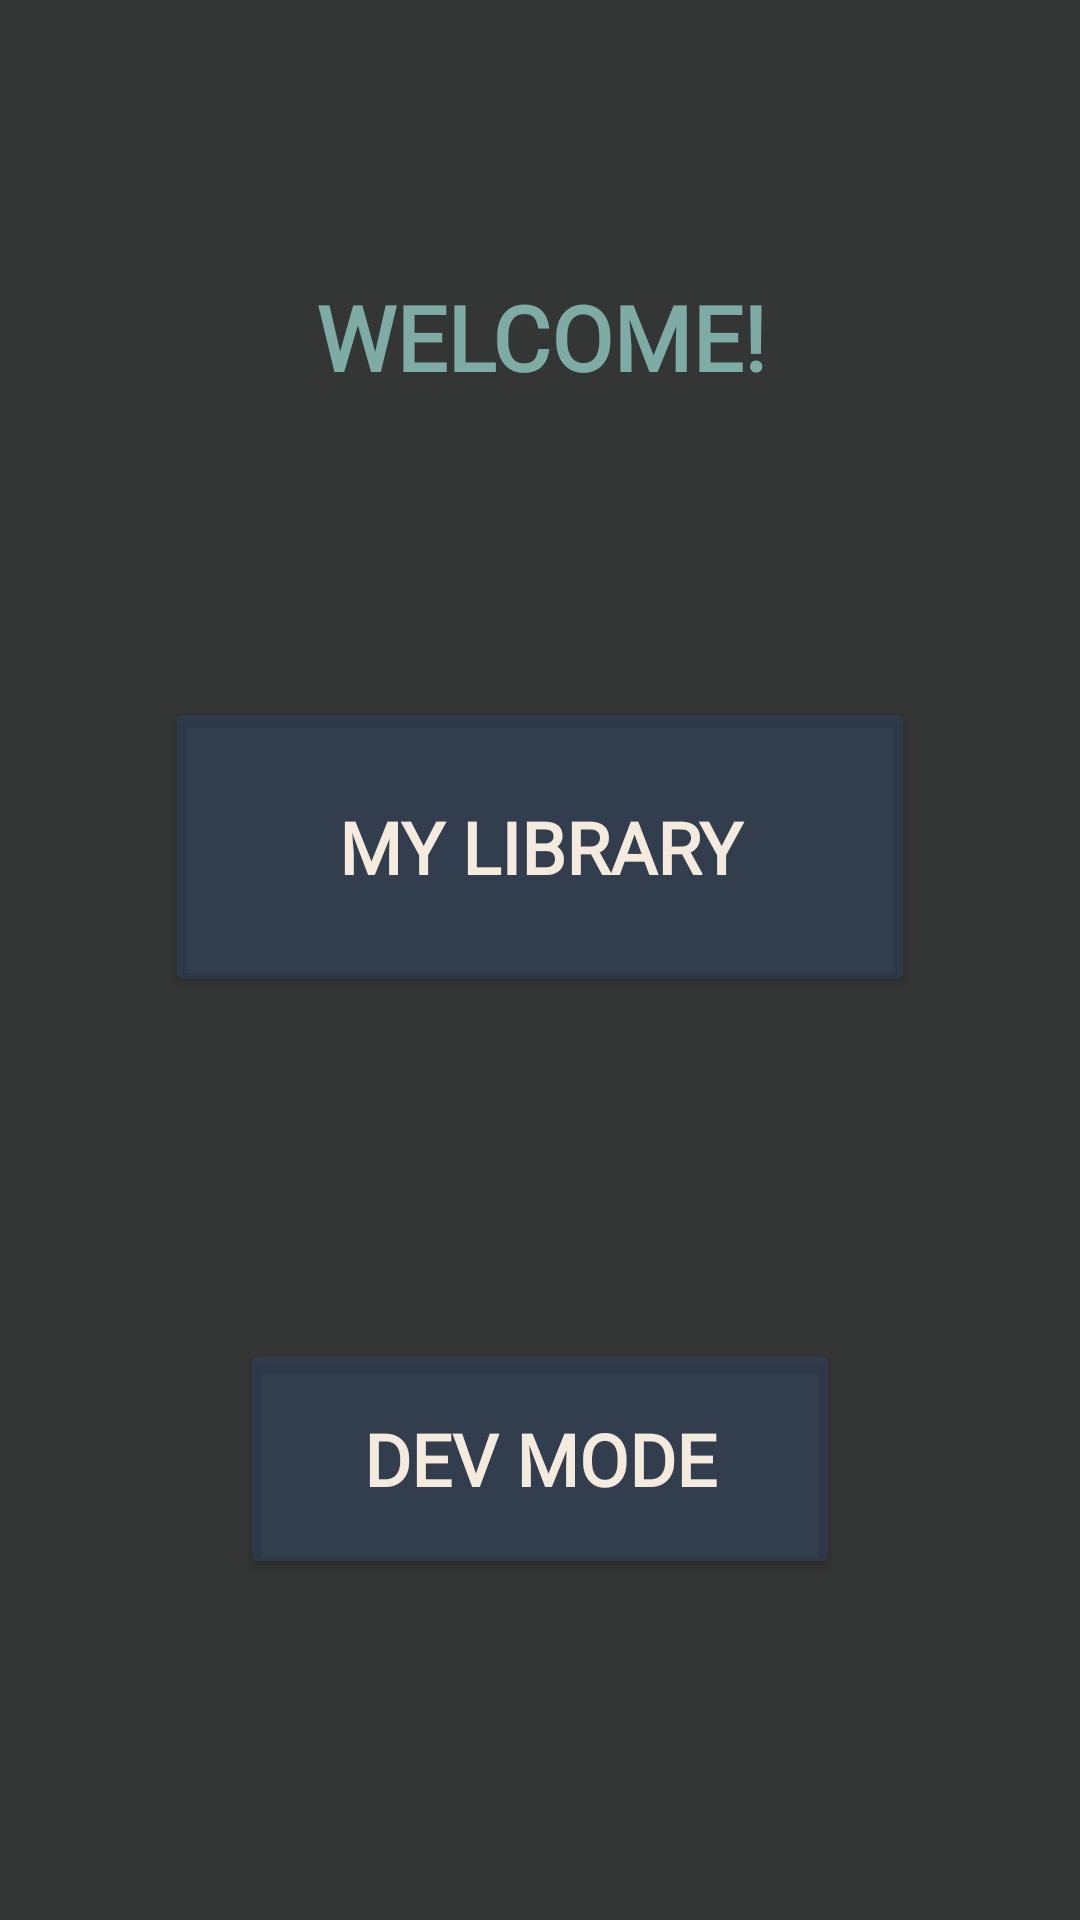

Reconstruct the res/layout file that produces this screen, plus the resources it refers to.
<!-- AndroidManifest.xml: activity theme AppTheme -->
<!-- res/layout/activity_main.xml -->
<?xml version="1.0" encoding="utf-8"?>
<android.support.constraint.ConstraintLayout xmlns:android="http://schemas.android.com/apk/res/android"
    xmlns:app="http://schemas.android.com/apk/res-auto"
    xmlns:tools="http://schemas.android.com/tools"
    android:layout_width="match_parent"
    android:layout_height="match_parent"
    android:background="@color/colorPrimaryDark"
    tools:context="com.luckythirteen.bibliotech.MainActivity"
    tools:layout_editor_absoluteY="81dp">

    <Button
        android:id="@+id/btnDemoMode"
        android:layout_width="250dp"
        android:layout_height="100dp"
        android:layout_marginEnd="8dp"
        android:layout_marginStart="8dp"
        android:layout_marginTop="100dp"
        android:backgroundTint="@color/colorPrimaryTrans"
        android:elevation="12dp"
        android:fontFamily="@font/adam"
        android:text="@string/DemoModeButtonLabel"
        android:textColor="@color/colorWhite"
        android:textSize="24sp"
        android:textStyle="bold"
        app:layout_constraintEnd_toEndOf="parent"
        app:layout_constraintStart_toStartOf="parent"
        app:layout_constraintTop_toBottomOf="@+id/textView" />

    <Button
        android:id="@+id/btnDevMode"
        android:layout_width="200dp"
        android:layout_height="80dp"
        android:layout_marginBottom="8dp"
        android:layout_marginEnd="8dp"
        android:layout_marginStart="8dp"
        android:layout_marginTop="8dp"
        android:backgroundTint="@color/colorPrimaryTrans"
        android:elevation="12dp"
        android:fontFamily="@font/adam"
        android:text="@string/DevModeButtonLabel"
        android:textColor="@color/colorWhite"
        android:textSize="24sp"
        android:textStyle="bold"
        app:layout_constraintBottom_toBottomOf="parent"
        app:layout_constraintEnd_toEndOf="parent"
        app:layout_constraintStart_toStartOf="parent"
        app:layout_constraintTop_toBottomOf="@+id/btnDemoMode" />

    <TextView
        android:id="@+id/textView"
        android:layout_width="wrap_content"
        android:layout_height="wrap_content"
        android:layout_marginEnd="8dp"
        android:layout_marginStart="8dp"
        android:layout_marginTop="92dp"
        android:fontFamily="@font/adam"
        android:text="@string/selectModeLabel"
        android:textAllCaps="true"
        android:textColor="@color/colorAccent"
        android:textSize="30sp"
        android:textStyle="bold"
        app:layout_constraintEnd_toEndOf="parent"
        app:layout_constraintHorizontal_bias="0.502"
        app:layout_constraintStart_toStartOf="parent"
        app:layout_constraintTop_toTopOf="parent" />

    <TextView
        android:id="@+id/textView2"
        android:layout_width="wrap_content"
        android:layout_height="wrap_content"
        android:layout_marginEnd="8dp"
        android:layout_marginStart="8dp"
        android:layout_marginTop="16dp"
        android:fontFamily="@font/adam"
        android:text=""
        android:textAllCaps="true"
        android:textColor="@color/colorAccent"
        android:textSize="20sp"
        android:textStyle="bold"
        app:layout_constraintEnd_toEndOf="parent"
        app:layout_constraintStart_toStartOf="parent"
        app:layout_constraintTop_toBottomOf="@+id/textView" />

</android.support.constraint.ConstraintLayout>
<!-- resources referenced by this layout -->
<resources>
  <color name="colorAccent">#7eaba4</color>
  <color name="colorPrimaryDark">#343635</color>
  <color name="colorPrimaryTrans">#642e4874</color>
  <color name="colorWhite">#f4eade</color>
  <string name="DemoModeButtonLabel">My library</string>
  <string name="DevModeButtonLabel">Dev Mode</string>
  <string name="selectModeLabel">Welcome!</string>
  <style name="AppTheme" parent="Theme.AppCompat.Light.DarkActionBar">
          
          <item name="colorPrimary">@color/colorPrimary</item>
          <item name="colorPrimaryDark">@color/colorPrimaryDark</item>
          <item name="colorAccent">@color/colorAccent</item>
          <item name="android:textColorPrimary">@color/colorWhite</item>
      </style>
  <color name="colorPrimary">#2e4874</color>
</resources>
